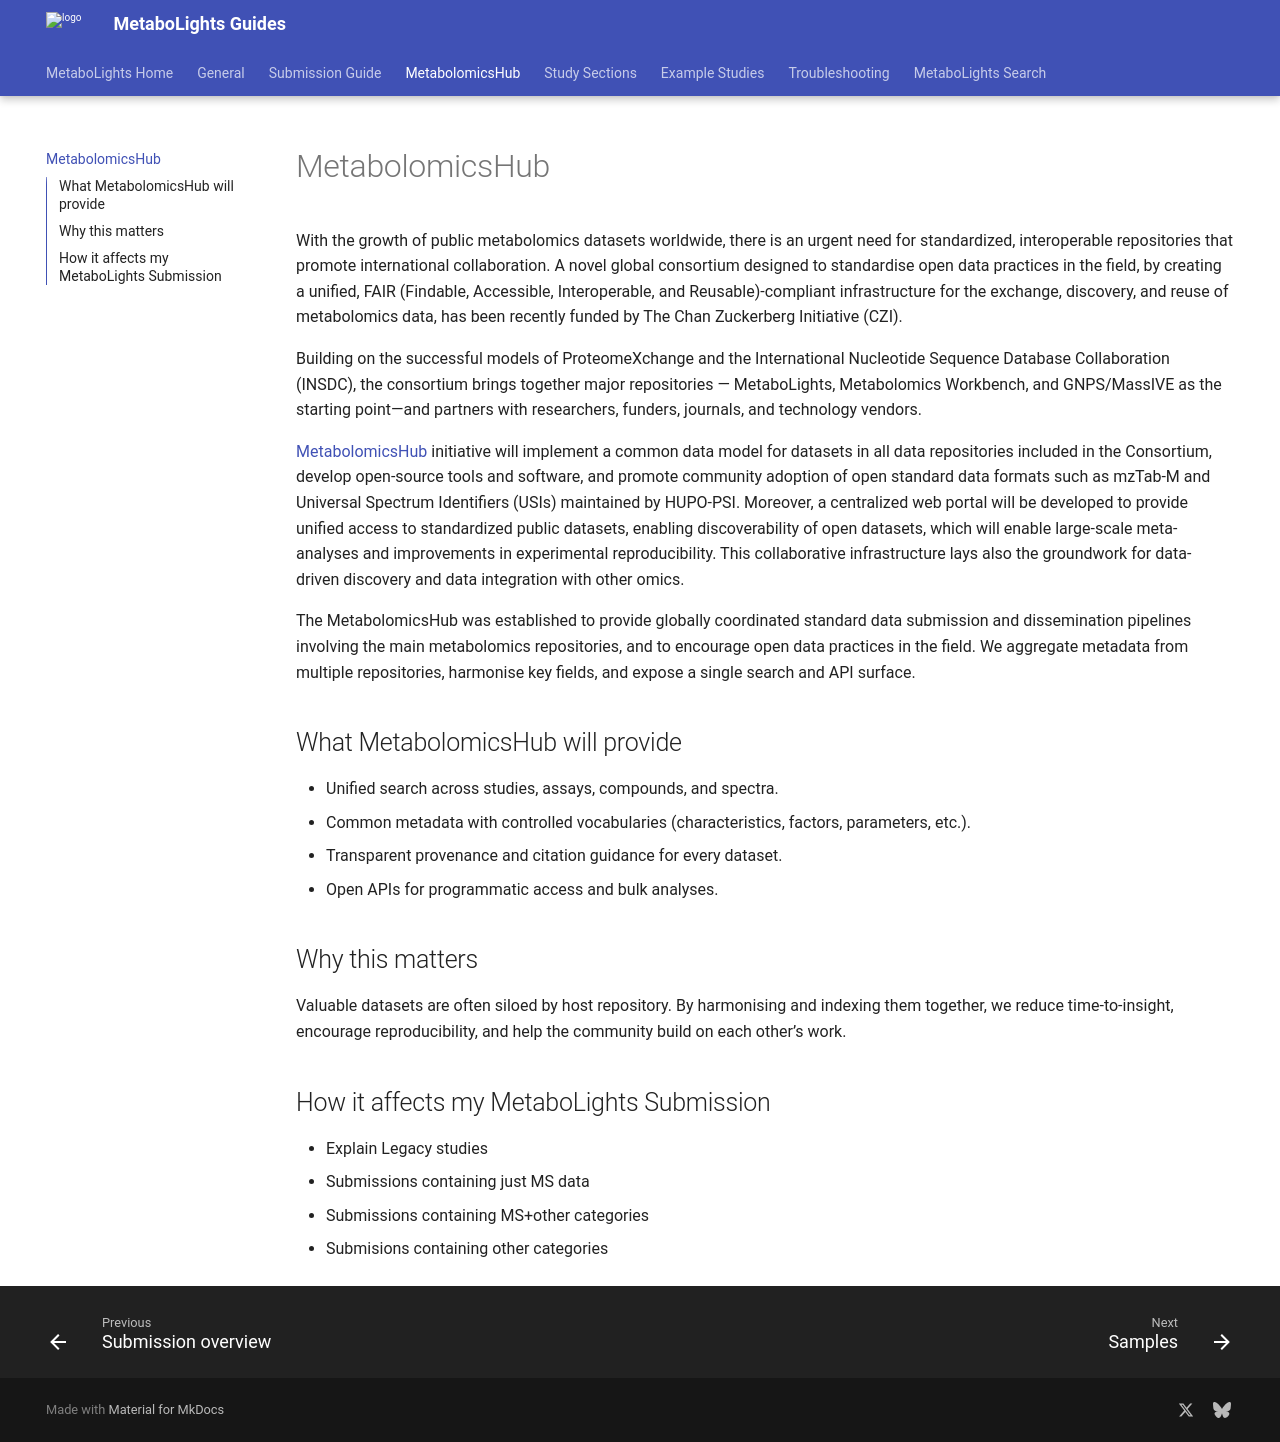

repository: EBI-Metabolights/guides-test · page: MetabolomicsHub/index.html · generator: mkdocs

# MetabolomicsHub

With the growth of public metabolomics datasets worldwide, there is an urgent need for standardized, interoperable repositories that promote international collaboration. A novel global consortium designed to standardise open data practices in the field, by creating a unified, FAIR (Findable, Accessible, Interoperable, and Reusable)-compliant infrastructure for the exchange, discovery, and reuse of metabolomics data, has been recently funded by The Chan Zuckerberg Initiative (CZI).

Building on the successful models of ProteomeXchange and the International Nucleotide Sequence Database Collaboration (INSDC), the consortium brings together major repositories — MetaboLights, Metabolomics Workbench, and GNPS/MassIVE as the starting point—and partners with researchers, funders, journals, and technology vendors.

[MetabolomicsHub](https://www.metabolomicshub.org/) initiative will implement a common data model for datasets in all data repositories included in the Consortium, develop open-source tools and software, and promote community adoption of open standard data formats such as mzTab-M and Universal Spectrum Identifiers (USIs) maintained by HUPO-PSI. Moreover, a centralized web portal will be developed to provide unified access to standardized public datasets, enabling discoverability of open datasets, which will enable large-scale meta-analyses and improvements in experimental reproducibility. This collaborative infrastructure lays also the groundwork for data-driven discovery and data integration with other omics.

The MetabolomicsHub was established to provide globally coordinated standard data submission and dissemination pipelines involving the main metabolomics repositories, and to encourage open data practices in the field. We aggregate metadata from multiple repositories, harmonise key fields, and expose a single search and API surface.

## What MetabolomicsHub will provide
- Unified search across studies, assays, compounds, and spectra.
- Common metadata with controlled vocabularies (characteristics, factors, parameters, etc.).
- Transparent provenance and citation guidance for every dataset.
- Open APIs for programmatic access and bulk analyses.

## Why this matters
Valuable datasets are often siloed by host repository. By harmonising and indexing them together, we reduce time-to-insight, encourage reproducibility, and help the community build on each other’s work.

## How it affects my MetaboLights Submission
- Explain Legacy studies
- Submissions containing just MS data
- Submissions containing MS+other categories
- Submisions containing other categories
